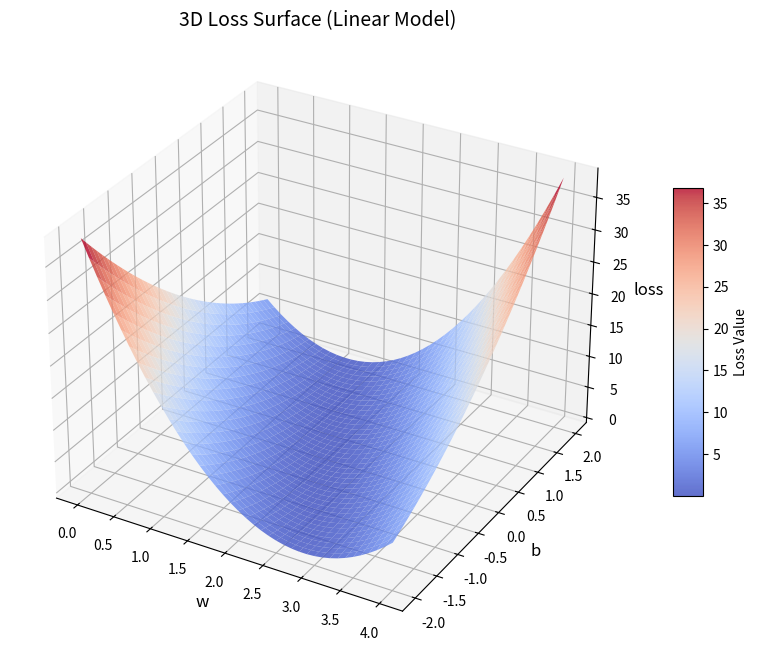

The script that saved this image:
import numpy as np
import matplotlib.pyplot as plt
from mpl_toolkits.mplot3d import Axes3D  # 显式导入3D模块

# 原始数据和函数
x_data = [1.0, 2.0, 3.0]
y_data = [2.0, 4.0, 6.0]

def forward(x, w, b):
    return x * w + b

def loss(x, y, w, b):
    y_pred = forward(x, w, b)
    return (y_pred - y) **2

# -------------------------- 关键修复：生成二维网格 --------------------------
# 1. 定义w和b的取值范围（和你原代码一致）
w_range = np.arange(0.0, 4.1, 0.1)
b_range = np.arange(-2.0, 2.1, 0.1)

# 2. 生成二维网格矩阵（核心：把一维范围转成二维矩阵）
W, B = np.meshgrid(w_range, b_range)

# 3. 初始化loss矩阵（和W/B形状完全一致）
loss_matrix = np.zeros_like(W)

# 4. 计算每个(w,b)对应的loss（填充loss_matrix）
for i in range(len(w_range)):
    for j in range(len(b_range)):
        w = W[j, i]  # 注意meshgrid索引顺序：先b后w
        b = B[j, i]
        l_sum = 0
        for x, y in zip(x_data, y_data):
            l_sum += loss(x, y, w, b)
        loss_matrix[j, i] = l_sum / 3  # 平均损失
        # 可选：保留你原有的打印逻辑
        # print(f"w={w:.2f},b={b:.2f},loss={loss_matrix[j, i]:.4f}")

# -------------------------- 绘制3D曲面 --------------------------
fig = plt.figure(figsize=(12, 8))
ax = fig.add_subplot(111, projection='3d')  # 显式指定111子图布局

# 绘制曲面（现在输入的是二维矩阵，不再报错）
surf = ax.plot_surface(W, B, loss_matrix, 
                       cmap='coolwarm',
                       alpha=0.8,
                       linewidth=0.1)

# 设置标签和标题
ax.set_xlabel("w", fontsize=12)
ax.set_ylabel("b", fontsize=12)
ax.set_zlabel("loss", fontsize=12)
ax.set_title("3D Loss Surface (Linear Model)", fontsize=14)

# 添加颜色条
fig.colorbar(surf, shrink=0.5, aspect=10, label='Loss Value')

# 强制显示图形
plt.show(block=True)
# plt.savefig("/home/meal/AI-agent/loss_surface_3d.png", dpi=150, bbox_inches='tight')
